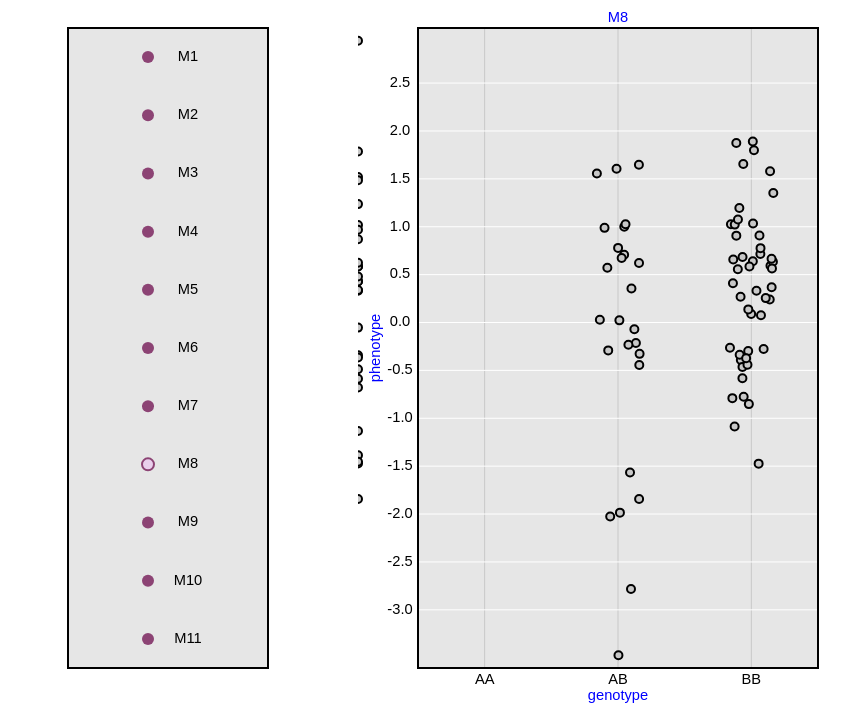
D3 v3 page, settled after 480 driven frames (8 s of simulated time); the page loaded 1 data file(s).


// ── genotype_transitions.js
// Generated by CoffeeScript 1.4.0
(function() {
  var draw;

  draw = function(data) {
    var Xaxis, Yaxis, click, clicked, curMarker, darkGray, h, hInner, i, jitter, jitterAmount, leftsvg, leftyScale, lightGray, m, markerdots, mouseout, mouseover, ngen, nmarkers, onedig, pad, pheMax, pheMin, pink, purple, rightdots, rightsvg, w, wInner, wL, wLInner, xScale, yScale;
    w = 500;
    h = 700;
    pad = {
      left: 60,
      top: 20,
      right: 40,
      bottom: 40
    };
    wInner = w - pad.left - pad.right;
    hInner = h - pad.top - pad.bottom;
    wL = 300;
    wLInner = wL - pad.left - pad.right;
    leftsvg = d3.select("body").append("svg").attr("id", "leftsvg").attr("width", wL).attr("height", h);
    rightsvg = d3.select("body").append("svg").attr("id", "rightsvg").attr("width", w).attr("height", h);
    lightGray = d3.rgb(230, 230, 230);
    darkGray = d3.rgb(200, 200, 200);
    pink = "#E9CFEC";
    purple = "#8C4374";
    leftsvg.append("rect").attr("x", pad.left).attr("y", pad.top).attr("height", hInner).attr("width", wLInner).attr("class", "innerBox").style("pointer-events", "none");
    rightsvg.append("rect").attr("x", pad.left).attr("y", pad.top).attr("height", hInner).attr("width", wInner).attr("class", "innerBox").style("pointer-events", "none");
    nmarkers = data.markers.length;
    pheMin = d3.min(data.pheno);
    pheMax = d3.max(data.pheno);
    ngen = data.genonames.length;
    leftyScale = d3.scale.ordinal().domain(d3.range(nmarkers)).rangePoints([pad.top, pad.top + hInner], 1);
    xScale = d3.scale.ordinal().domain(d3.range(ngen)).rangePoints([pad.left, pad.left + wInner], 1);
    yScale = d3.scale.linear().domain([pheMin, pheMax]).range([pad.top + hInner * 0.98, pad.top + hInner * 0.02]);
    Xaxis = rightsvg.append("g");
    Yaxis = rightsvg.append("g");
    Yaxis.selectAll("empty").data(yScale.ticks(10)).enter().append("line").attr("y1", function(d) {
      return yScale(d);
    }).attr("y2", function(d) {
      return yScale(d);
    }).attr("x1", pad.left).attr("x2", pad.left + wInner).attr("stroke", "white").attr("fill", "none").attr("stroke-width", "1").style("pointer-events", "none");
    onedig = d3.format(".1f");
    Yaxis.selectAll("empty").data(yScale.ticks(10)).enter().append("text").text(function(d) {
      return onedig(d);
    }).attr("y", function(d) {
      return yScale(d);
    }).attr("x", pad.left * 0.7);
    Yaxis.append("text").text("phenotype").attr("y", pad.top + hInner / 2).attr("x", pad.left * 0.3).attr("transform", "rotate(270," + (pad.left * 0.3) + "," + (pad.top + hInner / 2) + ")").attr("fill", "blue");
    Xaxis.selectAll("empty").data(data.genonames).enter().append("line").attr("x1", function(d, i) {
      return xScale(i);
    }).attr("x2", function(d, i) {
      return xScale(i);
    }).attr("y1", pad.top).attr("y2", pad.top + hInner).attr("stroke", darkGray).attr("fill", "none").attr("stroke-width", "1").style("pointer-events", "none");
    Xaxis.selectAll("empty").data(data.genonames).enter().append("text").text(function(d) {
      return d;
    }).attr("y", pad.top + hInner + pad.bottom * 0.3).attr("x", function(d, i) {
      return xScale(i);
    });
    Xaxis.append("text").text("genotype").attr("y", pad.top + hInner + pad.bottom * 0.7).attr("x", pad.left + wInner / 2).attr("fill", "blue");
    clicked = {};
    for (m in data.markers) {
      clicked[m] = 0;
    }
    jitterAmount = (xScale(1) - xScale(0)) / 6;
    jitter = [];
    for (i in data.geno) {
      jitter[i] = (2.0 * Math.random() - 1.0) * jitterAmount;
    }
    curMarker = data.markers[Math.floor(Math.random() * nmarkers)];
    console.log(curMarker);
    rightsvg.append("text").attr("id", "rightTitle").text(curMarker).attr("x", pad.left + wInner / 2).attr("y", pad.top / 2).attr("fill", "blue");
    mouseover = function(m) {
      if (!clicked[m]) {
        return d3.select(this).attr("fill", pink);
      }
    };
    mouseout = function(m) {
      if (!clicked[m]) {
        return d3.select(this).attr("fill", purple).attr("stroke", "none");
      }
    };
    click = function(m) {
      clicked[m] = 1;
      if (!(curMarker === "")) {
        clicked[curMarker] = 0;
        d3.select("#circle" + curMarker).attr("fill", purple).attr("stroke", "none");
      }
      d3.select(this).attr("fill", pink).attr("stroke", purple);
      d3.select("#rightTitle").text(m);
      curMarker = m;
      return rightdots.transition().duration(1000).attr("cx", function(d, i) {
        return xScale(data.geno[i][curMarker]) + jitter[i];
      });
    };
    markerdots = leftsvg.selectAll("empty").data(data.markers).enter().append("circle").attr("id", function(d) {
      return "circle" + d;
    }).attr("cx", pad.left + wLInner / 2 - 20).attr("cy", function(d, i) {
      return leftyScale(i);
    }).attr("r", 6).attr("fill", purple).attr("stroke", "none").attr("stroke-width", "2").on("mouseover", mouseover).on("mouseout", mouseout).on("click", click);
    leftsvg.selectAll("empty").data(data.markers).enter().append("text").text(function(d) {
      return d;
    }).attr("x", pad.left + wLInner / 2 + 20).attr("y", function(d, i) {
      return leftyScale(i);
    });
    clicked[curMarker] = 1;
    d3.select("#circle" + curMarker).attr("fill", pink).attr("stroke", purple);
    rightdots = rightsvg.selectAll("empty").data(data.pheno).enter().append("circle").attr("cx", function(d, i) {
      return xScale(data.geno[i][curMarker]) + jitter[i];
    }).attr("cy", function(d) {
      return yScale(d);
    }).attr("r", "4").attr("fill", darkGray).attr("stroke", "black").attr("stroke-width", "2");
    leftsvg.append("rect").attr("x", pad.left).attr("y", pad.top).attr("height", hInner).attr("width", wLInner).attr("class", "outerBox").style("pointer-events", "none");
    return rightsvg.append("rect").attr("x", pad.left).attr("y", pad.top).attr("height", hInner).attr("width", wInner).attr("class", "outerBox").style("pointer-events", "none");
  };

  d3.json("data.json", draw);

}).call(this);


### data: data.json
{
 "markers": [
  "M1",
  "M2",
  "M3",
  "M4",
  "M5",
  "M6",
  "M7",
  "M8",
  "... 3 more items"
 ],
 "pheno": [
  -0.7898,
  0.7145,
  -0.2138,
  1.647,
  1.026,
  1.018,
  1.874,
  0.355,
  "... 92 more items"
 ],
 "genonames": [
  "AA",
  "AB",
  "BB"
 ],
 "geno": [
  {
   "M1": 2,
   "M2": 2,
   "M3": 2,
   "M4": 2,
   "M5": 2,
   "M6": 2,
   "M7": 3,
   "M8": 2,
   "M9": 2,
   "M10": 2,
   "M11": 2
  },
  {
   "M1": 2,
   "M2": 2,
   "M3": 2,
   "M4": 2,
   "M5": 2,
   "M6": 2,
   "M7": 2,
   "M8": 2,
   "M9": 2,
   "M10": 3,
   "M11": 3
  },
  {
   "M1": 1,
   "M2": 1,
   "M3": 1,
   "M4": 1,
   "M5": 1,
   "M6": 1,
   "M7": 1,
   "M8": 1,
   "M9": 1,
   "M10": 2,
   "M11": 1
  },
  {
   "M1": 2,
   "M2": 2,
   "M3": 2,
   "M4": 2,
   "M5": 2,
   "M6": 2,
   "M7": 1,
   "M8": 1,
   "M9": 1,
   "M10": 2,
   "M11": 3
  },
  {
   "M1": 2,
   "M2": 3,
   "M3": 2,
   "M4": 2,
   "M5": 2,
   "M6": 2,
   "M7": 2,
   "M8": 2,
   "M9": 2,
   "M10": 2,
   "M11": 2
  },
  {
   "M1": 3,
   "M2": 3,
   "M3": 3,
   "M4": 3,
   "M5": 3,
   "M6": 3,
   "M7": 3,
   "M8": 3,
   "M9": 3,
   "M10": 3,
   "M11": 3
  },
  {
   "M1": 3,
   "M2": 3,
   "M3": 3,
   "M4": 3,
   "M5": 3,
   "M6": 2,
   "M7": 2,
   "M8": 2,
   "M9": 2,
   "M10": 2,
   "M11": 2
  },
  {
   "M1": 2,
   "M2": 2,
   "M3": 2,
   "M4": 2,
   "M5": 1,
   "M6": 1,
   "M7": 1,
   "M8": 1,
   "M9": 1,
   "M10": 2,
   "M11": 2
  },
  "... 92 more items"
 ]
}